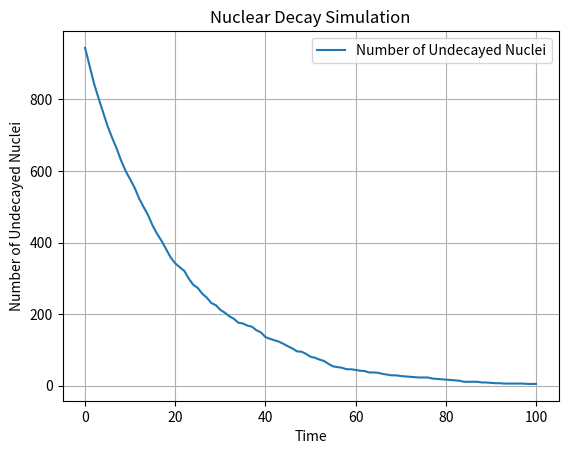

Generate this figure with matplotlib:
import random
import matplotlib.pyplot as plt

# Constants
N0 = 1000  # Initial number of parent nuclei
D0 = 0     # Initial number of daughter nuclei
p = 0.05   # Probability of decay (adjust as needed)
total_time = 100  # Total simulation time (adjust as needed)

# Lists to store data
time_points = []
n_values = []

# Initialize time
t = 0

# Main simulation loop
N = N0
D = D0
while N > 0 and t <= total_time:
    NU = N  # Number of undecayed nuclei at this time step
    for _ in range(NU):
        x = random.random()  # Generate a random number between 0 and 1
        if 0 < x <= p:
            N -= 1
            D += 1
    time_points.append(t)
    n_values.append(N)
    t += 1

# Plot the results
plt.plot(time_points, n_values, label='Number of Undecayed Nuclei')
plt.xlabel('Time')
plt.ylabel('Number of Undecayed Nuclei')
plt.title('Nuclear Decay Simulation')
plt.legend()
plt.grid(True)
plt.show()
